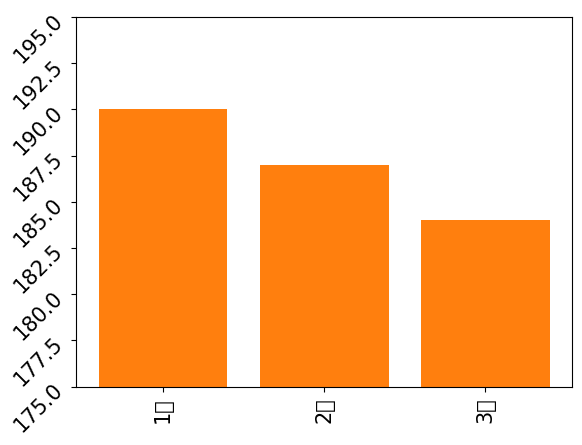

Write Python code to recreate this figure.
### 막대 그래프 (기본)

import matplotlib.pyplot as plt

## 한글 폰트 설정
import matplotlib
matplotlib.rcParams['font.family']='AppleGothic'
matplotlib.rcParams['font.size']=15
matplotlib.rcParams['axes.unicode_minus']=False # 한글 폰트 사용시 마이너스 글자 깨지는 형상 해결

labels=['강백호', '서태웅', '정대만'] # 이름
values=[190, 187, 184] # 키
colors=['r','g','b'] # 막대그래프 색상지정

plt.bar(labels, values, color=colors, alpha=0.5)


labels=['강백호', '서태웅', '정대만'] # 이름
values=[190, 187, 184] # 키
plt.bar(labels, values, width=0.5) # 막대 두께설정
plt.ylim(175, 195) # y축 범위 지정
plt.xticks(rotation=45) # x 축의 데이터 각도를 45도로 설정
plt.yticks(rotation=45) # y 축의 데이터 각도를 45도로 설정


labels=['강백호', '서태웅', '정대만'] # 이름
values=[190, 187, 184] # 키
ticks=['1번', '2번', '3번']

plt.bar(labels, values)
plt.xticks(labels, ticks, rotation=90) # 이름을 ticks로 바꿈, 90도로 설정
plt.show()